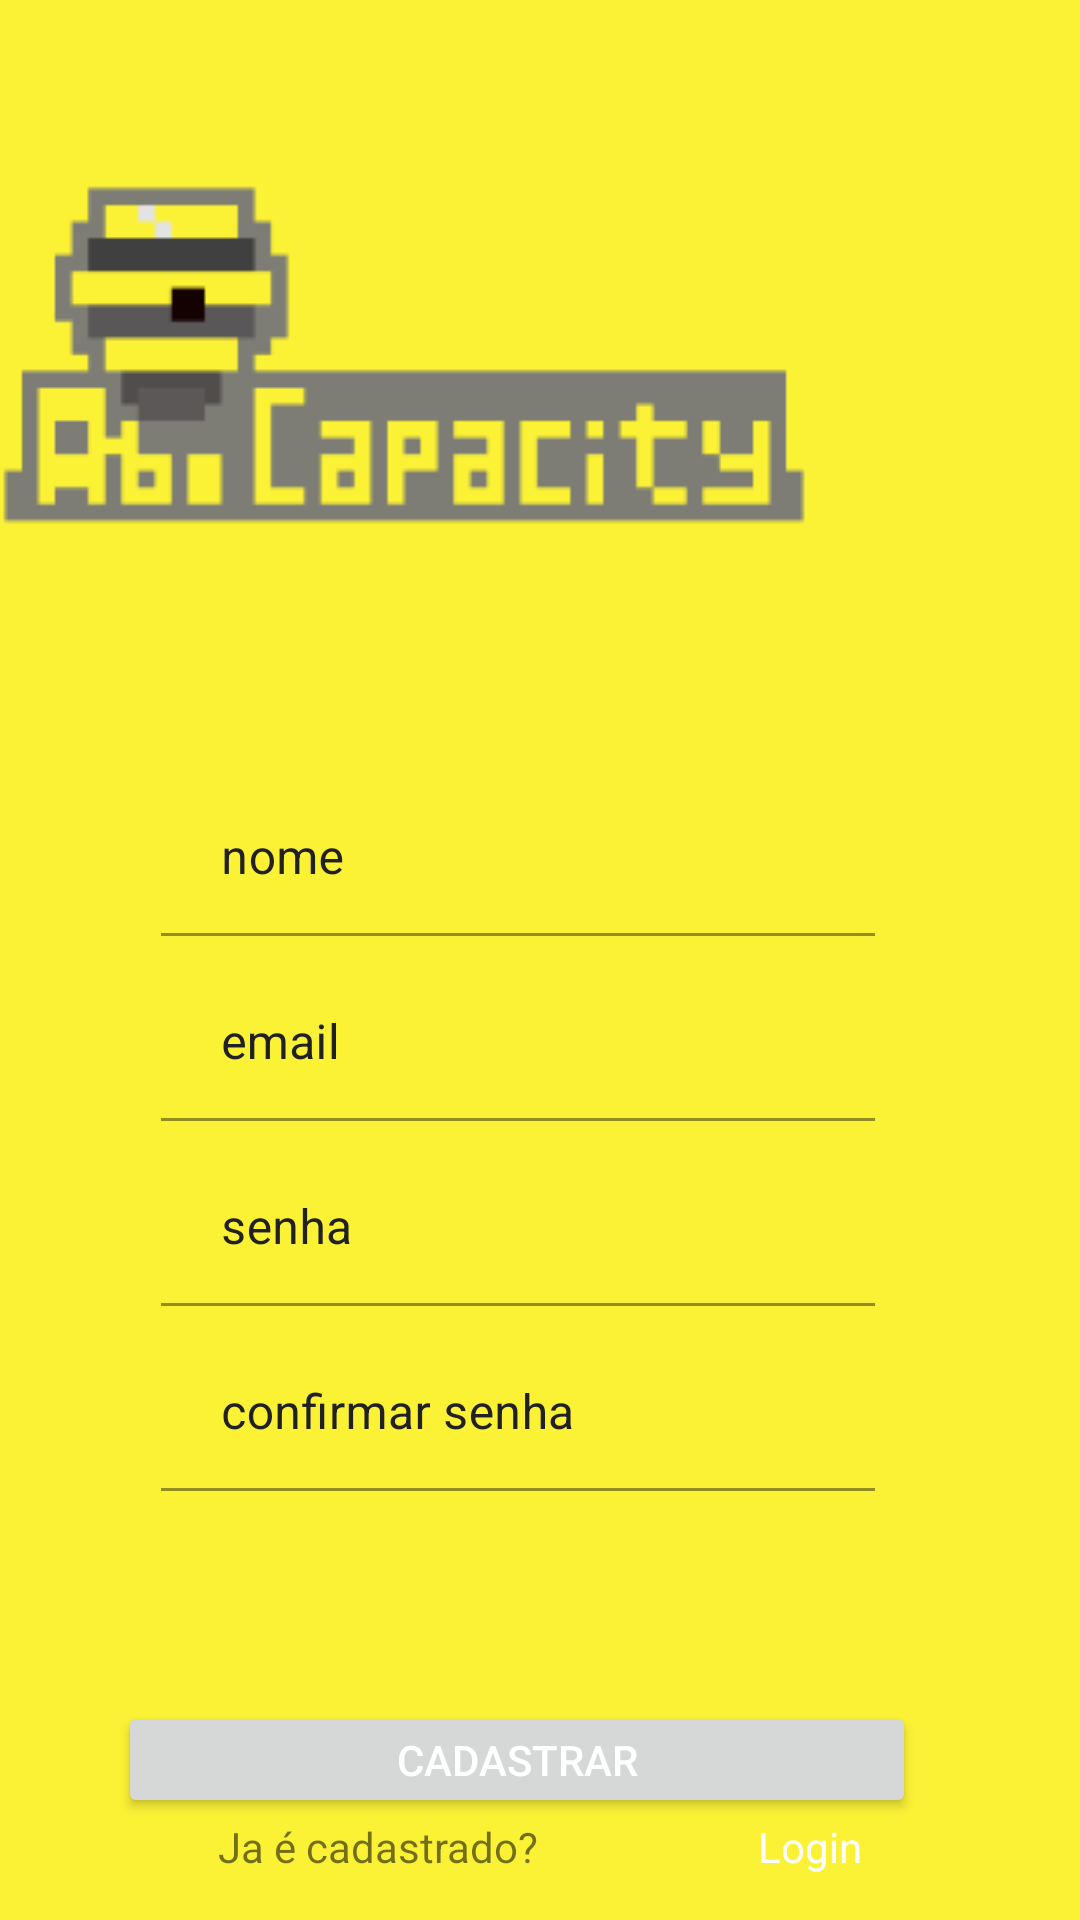

This screen was rendered from an Android layout file. Write that file and the resources it references.
<!-- AndroidManifest.xml: application theme Theme.ABCapacity -->
<!-- res/layout/activity_register.xml -->
<?xml version="1.0" encoding="utf-8"?>
<androidx.constraintlayout.widget.ConstraintLayout xmlns:android="http://schemas.android.com/apk/res/android"
    xmlns:app="http://schemas.android.com/apk/res-auto"
    xmlns:tools="http://schemas.android.com/tools"
    android:id="@+id/constraintLayoutRegister"
    android:layout_width="match_parent"
    android:layout_height="match_parent"
    android:background="@color/secondaryColor"
    tools:context=".ui.RegisterActivity">

    <ImageView
        android:id="@+id/imageLogo"
        android:layout_width="wrap_content"
        android:layout_height="wrap_content"
        android:layout_marginEnd="84dp"
        android:layout_marginRight="84dp"
        app:layout_constraintBottom_toBottomOf="parent"
        app:layout_constraintEnd_toEndOf="parent"
        app:layout_constraintLeft_toLeftOf="parent"
        app:layout_constraintTop_toTopOf="parent"
        app:layout_constraintVertical_bias="0.116"
        app:srcCompat="@drawable/logo" />


    <com.google.android.material.textfield.TextInputLayout
        android:id="@+id/tilRegisterName"
        android:layout_width="238dp"
        android:layout_height="wrap_content"
        android:hint="nome"
        android:textColorHint="@color/primaryColor"
        android:theme="@style/EditTextThemeOverlay"
        app:errorTextAppearance="@style/TextAppearance.AppCompat.Body2"
        app:helperTextTextAppearance="@style/HelperTextAppearance"
        android:layout_marginTop="80dp"
        app:layout_constraintEnd_toEndOf="parent"
        app:layout_constraintHorizontal_bias="0.439"
        app:layout_constraintStart_toStartOf="parent"
        app:layout_constraintTop_toBottomOf="@+id/imageLogo" >

    <com.google.android.material.textfield.TextInputEditText
        android:id="@+id/textRegisterName"
        android:layout_width="match_parent"
        android:layout_height="wrap_content"
        android:layout_marginBottom="10dp"
        android:paddingStart="20dp"
        android:paddingTop="20dp"
        android:paddingEnd="20dp"
        android:textColorHighlight="@color/secondaryTextColor"
        app:backgroundTint="@color/secondaryColor" />

    </com.google.android.material.textfield.TextInputLayout>

    <com.google.android.material.textfield.TextInputLayout
        android:id="@+id/tilRegisterEmail"
        android:layout_width="238dp"
        android:layout_height="wrap_content"
        android:hint="email"
        android:textColorHint="@color/primaryColor"
        android:theme="@style/EditTextThemeOverlay"
        app:errorTextAppearance="@style/TextAppearance.AppCompat.Body2"
        app:helperTextTextAppearance="@style/HelperTextAppearance"
        app:layout_constraintEnd_toEndOf="parent"
        app:layout_constraintHorizontal_bias="0.439"
        app:layout_constraintStart_toStartOf="parent"
        app:layout_constraintTop_toBottomOf="@+id/tilRegisterName" >

        <com.google.android.material.textfield.TextInputEditText
            android:id="@+id/textRegisterEmail"
            android:layout_width="match_parent"
            android:layout_height="wrap_content"
            android:layout_marginBottom="10dp"
            android:paddingStart="20dp"
            android:paddingTop="20dp"
            android:paddingEnd="20dp"
            android:textColorHighlight="@color/secondaryTextColor"
            app:backgroundTint="@color/secondaryColor" />

    </com.google.android.material.textfield.TextInputLayout>

    <com.google.android.material.textfield.TextInputLayout
        android:id="@+id/tilRegisterPassword"
        android:layout_width="238dp"
        android:layout_height="wrap_content"
        android:hint="senha"
        android:textColorHint="@color/primaryColor"
        android:theme="@style/EditTextThemeOverlay"
        app:errorTextAppearance="@style/TextAppearance.AppCompat.Body2"
        app:helperTextTextAppearance="@style/HelperTextAppearance"
        app:layout_constraintEnd_toEndOf="parent"
        app:layout_constraintHorizontal_bias="0.439"
        app:layout_constraintStart_toStartOf="parent"
        app:layout_constraintTop_toBottomOf="@+id/tilRegisterEmail" >

        <com.google.android.material.textfield.TextInputEditText
            android:id="@+id/textRegisterPassword"
            android:layout_width="match_parent"
            android:layout_height="wrap_content"
            android:layout_marginBottom="10dp"
            android:paddingStart="20dp"
            android:paddingTop="20dp"
            android:paddingEnd="20dp"
            android:textColorHighlight="@color/secondaryTextColor"
            app:backgroundTint="@color/secondaryColor" />

    </com.google.android.material.textfield.TextInputLayout>

    <com.google.android.material.textfield.TextInputLayout
        android:id="@+id/tilRegisterConfirmPassword"
        android:layout_width="238dp"
        android:layout_height="wrap_content"
        android:hint="confirmar senha"
        android:textColorHint="@color/primaryColor"
        android:theme="@style/EditTextThemeOverlay"
        app:errorTextAppearance="@style/TextAppearance.AppCompat.Body2"
        app:helperTextTextAppearance="@style/HelperTextAppearance"
        app:layout_constraintEnd_toEndOf="parent"
        app:layout_constraintHorizontal_bias="0.439"
        app:layout_constraintStart_toStartOf="parent"
        app:layout_constraintTop_toBottomOf="@+id/tilRegisterPassword" >

        <com.google.android.material.textfield.TextInputEditText
            android:id="@+id/textRegisterConfirmPassword"
            android:layout_width="match_parent"
            android:layout_height="wrap_content"
            android:layout_marginBottom="10dp"
            android:paddingStart="20dp"
            android:paddingTop="20dp"
            android:paddingEnd="20dp"
            android:textColorHighlight="@color/secondaryTextColor"
            app:backgroundTint="@color/secondaryColor" />

    </com.google.android.material.textfield.TextInputLayout>

    <Button
        android:id="@+id/buttonRegisterUser"
        android:layout_width="266dp"
        android:layout_height="39dp"
        android:layout_marginTop="60dp"
        android:text="CADASTRAR"
        android:textColor="@color/primaryTextColor"
        app:layout_constraintEnd_toEndOf="parent"
        app:layout_constraintHorizontal_bias="0.42"
        app:layout_constraintStart_toStartOf="parent"
        app:layout_constraintTop_toBottomOf="@+id/tilRegisterConfirmPassword" />

    <TextView
        android:id="@+id/labelCadastro"
        android:layout_width="wrap_content"
        android:layout_height="wrap_content"
        android:text="Ja é cadastrado?"
        app:layout_constraintTop_toBottomOf="@+id/buttonRegisterUser"
        app:layout_constraintRight_toLeftOf="@+id/textButtonGoToLoginPage"
        app:layout_constraintLeft_toLeftOf="parent"
        tools:layout_editor_absoluteX="65dp"
        tools:layout_editor_absoluteY="586dp" />

    <TextView
        android:id="@+id/textButtonGoToLoginPage"
        style="bold"
        android:layout_width="wrap_content"
        android:layout_height="wrap_content"
        android:text="Login"
        android:textColor="@color/primaryTextColor"
        app:layout_constraintLeft_toRightOf="@+id/labelCadastro"
        app:layout_constraintRight_toRightOf="parent"
        app:layout_constraintTop_toBottomOf="@+id/buttonRegisterUser" />

</androidx.constraintlayout.widget.ConstraintLayout>
<!-- resources referenced by this layout -->
<resources>
  <color name="primaryColor">#212121</color>
  <color name="primaryTextColor">#ffffff</color>
  <color name="secondaryColor">#FbF236</color>
  <color name="secondaryTextColor">#000000</color>
  <!-- drawable logo: png bitmap (drawable, 1990 bytes) -->
  <style name="EditTextThemeOverlay" parent="ThemeOverlay.AppCompat">
          <item name="colorAccent">@android:color/holo_blue_light</item>
      </style>
  <style name="HelperTextAppearance" parent="TextAppearance.AppCompat">
          <item name="android:textColor">@android:color/holo_green_dark</item>
          <item name="android:textSize">16sp</item>
          <item name="android:textStyle">bold|italic</item>
      </style>
  <style name="Theme.ABCapacity" parent="Theme.MaterialComponents.DayNight.NoActionBar">
          
  
          <item name="colorPrimary">@color/primaryLightColor</item>
          <item name="colorPrimaryVariant">@color/primaryDarkColor</item>
          <item name="colorOnPrimary">@color/primaryColor</item>
          
          <item name="colorSecondary">@color/secondaryColor</item>
          <item name="colorSecondaryVariant">@color/secondaryLightColor</item>
          <item name="colorOnSecondary">@color/secondaryDarkColor</item>
  
          
          <item name="android:statusBarColor" tools:targetApi="l">?attr/colorPrimaryVariant</item>
          
      </style>
  <color name="primaryLightColor">#484848</color>
  <color name="primaryDarkColor">#000000</color>
  <color name="secondaryLightColor">#ffff5a</color>
  <color name="secondaryDarkColor">#c7cc00</color>
</resources>
